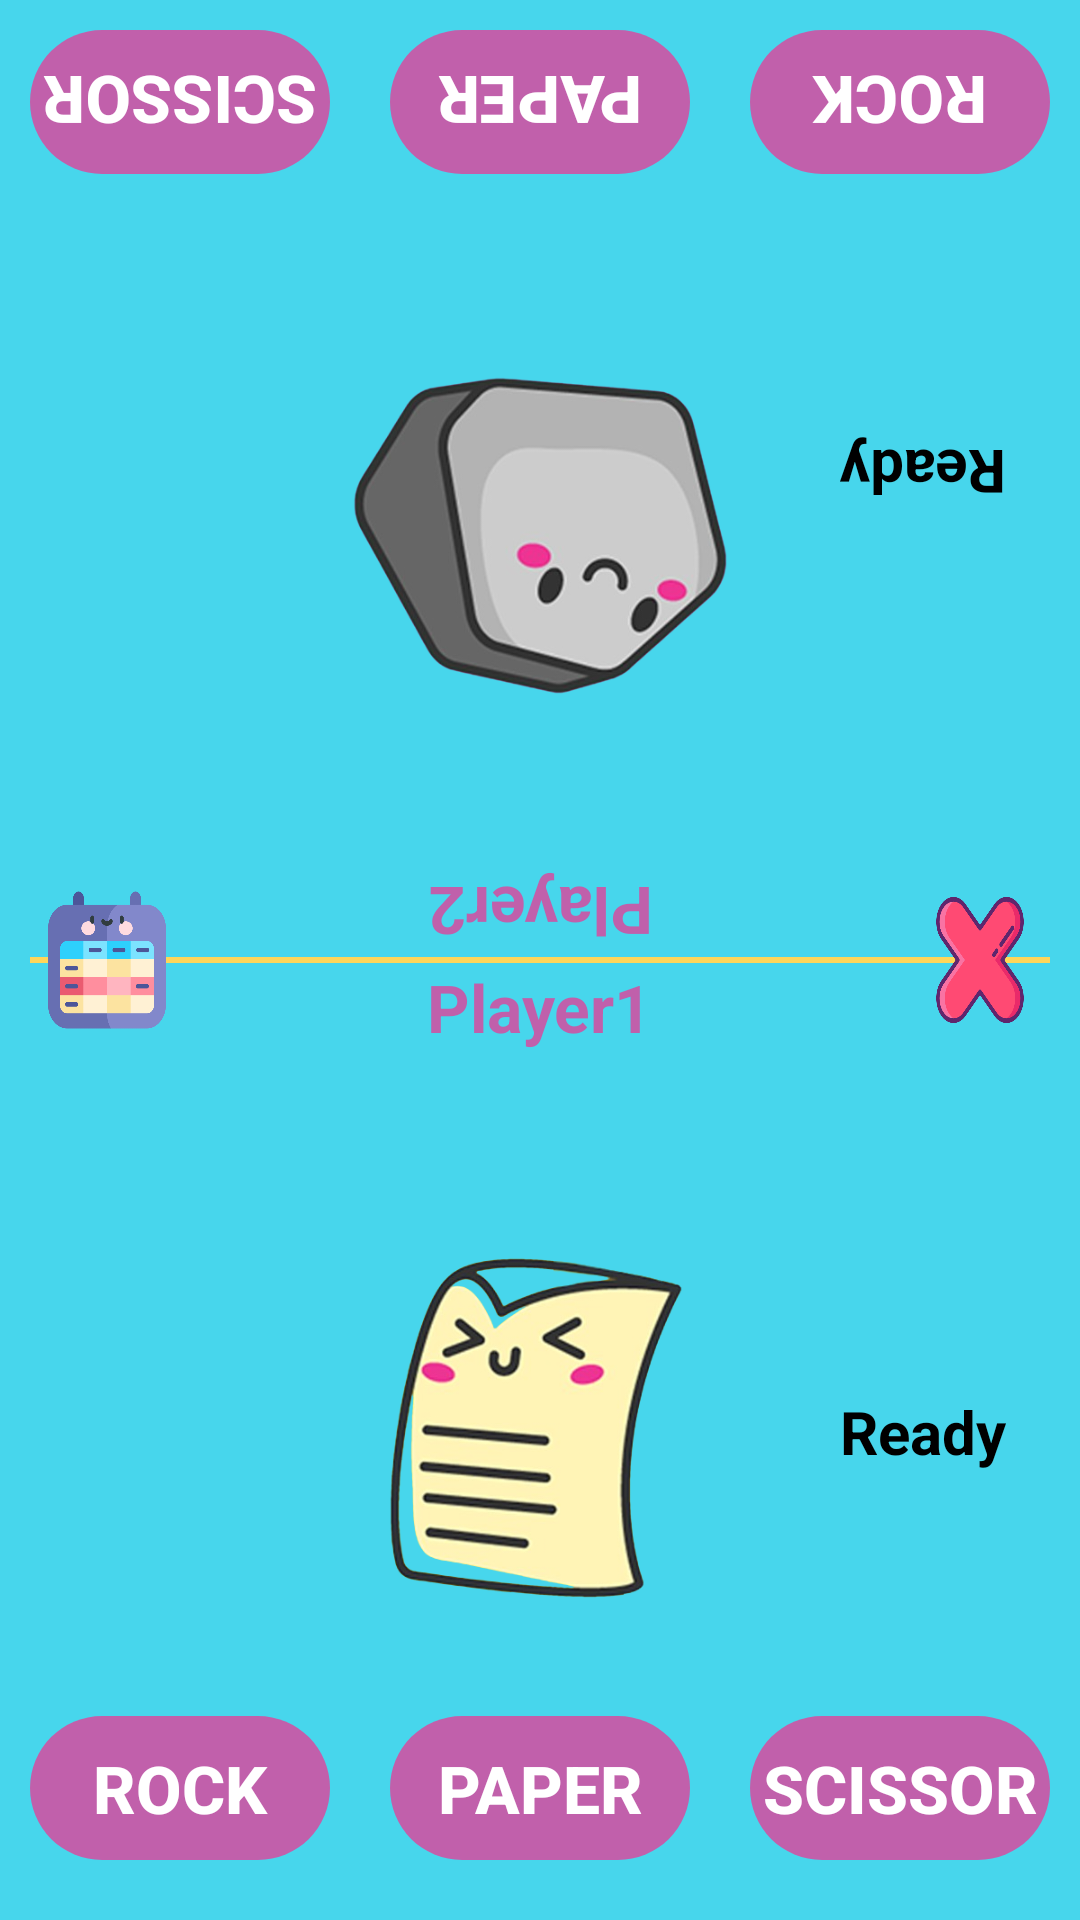

Produce the Android XML layout that renders to this screen, including the resource entries it uses.
<!-- AndroidManifest.xml: application theme Theme.RockPaperScissor -->
<!-- res/layout/activity_play_with_other.xml -->
<?xml version="1.0" encoding="utf-8"?>
<androidx.constraintlayout.widget.ConstraintLayout xmlns:android="http://schemas.android.com/apk/res/android"
    xmlns:app="http://schemas.android.com/apk/res-auto"
    xmlns:tools="http://schemas.android.com/tools"
    android:layout_width="match_parent"
    android:layout_height="match_parent"
    android:background="@color/primaryColor"
    tools:context=".PlayWithOther">

    <View
        android:id="@+id/canterView"
        android:layout_width="match_parent"
        android:layout_height="2dp"
        android:layout_margin="10dp"
        android:background="#ffd659"
        app:layout_constraintBottom_toBottomOf="parent"
        app:layout_constraintEnd_toEndOf="parent"
        app:layout_constraintStart_toStartOf="parent"
        app:layout_constraintTop_toTopOf="parent" />

    <TextView
        android:id="@+id/playerName1"
        android:layout_width="wrap_content"
        android:layout_height="wrap_content"
        android:text="Player1"
        android:textAlignment="center"
        android:textColor="@color/secondaryColor"
        android:textSize="22sp"
        android:textStyle="bold"
        app:layout_constraintEnd_toEndOf="parent"
        app:layout_constraintStart_toStartOf="parent"
        app:layout_constraintTop_toBottomOf="@id/canterView" />

    <TextView
        android:id="@+id/playerName2"
        android:layout_width="wrap_content"
        android:layout_height="wrap_content"
        android:rotation="180"
        android:text="Player2"
        android:textAlignment="center"
        android:textColor="@color/secondaryColor"
        android:textSize="22sp"
        android:textStyle="bold"
        app:layout_constraintBottom_toTopOf="@id/canterView"
        app:layout_constraintEnd_toEndOf="parent"
        app:layout_constraintStart_toStartOf="parent" />

    <LinearLayout
        android:id="@+id/linearLayout"
        android:layout_width="wrap_content"
        android:layout_height="wrap_content"
        android:layout_marginBottom="10dp"
        android:gravity="center"
        android:orientation="horizontal"
        android:rotation="180"
        app:layout_constraintBottom_toTopOf="@+id/playerName2"
        app:layout_constraintEnd_toEndOf="parent"
        app:layout_constraintStart_toStartOf="parent">

        <ImageView
            android:id="@+id/ivP2Star1"
            android:layout_width="32dp"
            android:layout_height="32dp"
            android:padding="1dp"
            android:src="@drawable/no_star" />

        <ImageView
            android:id="@+id/ivP2Star2"
            android:layout_width="32dp"
            android:layout_height="32dp"
            android:padding="1dp"
            android:src="@drawable/no_star" />

        <ImageView
            android:id="@+id/ivP2Star3"
            android:layout_width="32dp"
            android:layout_height="32dp"
            android:padding="1dp"
            android:src="@drawable/no_star" />
    </LinearLayout>

    <LinearLayout
        android:id="@+id/linearLayout4"
        android:layout_width="wrap_content"
        android:layout_height="wrap_content"
        android:layout_marginTop="10dp"
        android:gravity="center"
        android:orientation="horizontal"
        app:layout_constraintEnd_toEndOf="parent"
        app:layout_constraintStart_toStartOf="parent"
        app:layout_constraintTop_toBottomOf="@+id/playerName1">

        <ImageView
            android:id="@+id/ivP1Star1"
            android:layout_width="32dp"
            android:layout_height="32dp"
            android:padding="1dp"
            android:src="@drawable/no_star" />

        <ImageView
            android:id="@+id/ivP1Star2"
            android:layout_width="32dp"
            android:layout_height="32dp"
            android:padding="1dp"
            android:src="@drawable/no_star" />

        <ImageView
            android:id="@+id/ivP1Star3"
            android:layout_width="32dp"
            android:layout_height="32dp"
            android:padding="1dp"
            android:src="@drawable/no_star" />
    </LinearLayout>

    <LinearLayout
        android:id="@+id/linearLayout3"
        android:layout_width="match_parent"
        android:layout_height="wrap_content"
        android:layout_marginBottom="10dp"
        android:orientation="horizontal"
        app:layout_constraintBottom_toBottomOf="parent"
        app:layout_constraintEnd_toEndOf="parent"
        app:layout_constraintStart_toStartOf="parent">

        <androidx.appcompat.widget.AppCompatButton
            android:id="@+id/btnP1rock"
            android:layout_width="0dp"
            android:layout_height="wrap_content"
            android:layout_margin="10dp"
            android:layout_weight="1"
            android:background="@drawable/gradient_bg"
            android:text="rock"
            android:textColor="@color/white"
            android:textSize="22sp"
            android:textStyle="bold" />

        <androidx.appcompat.widget.AppCompatButton
            android:id="@+id/btnP1paper"
            android:layout_width="0dp"
            android:layout_height="wrap_content"
            android:layout_margin="10dp"
            android:layout_weight="1"
            android:background="@drawable/gradient_bg"
            android:text="paper"
            android:textColor="@color/white"
            android:textSize="22sp"
            android:textStyle="bold" />

        <androidx.appcompat.widget.AppCompatButton
            android:id="@+id/btnP1scissor"
            android:layout_width="0dp"
            android:layout_height="wrap_content"
            android:layout_margin="10dp"
            android:layout_weight="1"
            android:background="@drawable/gradient_bg"
            android:text="scissor"
            android:textColor="@color/white"
            android:textSize="22sp"
            android:textStyle="bold" />


    </LinearLayout>

    <LinearLayout
        android:id="@+id/linearLayout2"
        android:layout_width="match_parent"
        android:layout_height="wrap_content"
        android:orientation="horizontal"
        android:rotation="180"
        app:layout_constraintEnd_toEndOf="parent"
        app:layout_constraintStart_toStartOf="parent"
        app:layout_constraintTop_toTopOf="parent">

        <androidx.appcompat.widget.AppCompatButton
            android:id="@+id/btnP2rock"
            android:layout_width="0dp"
            android:layout_height="wrap_content"
            android:layout_margin="10dp"
            android:layout_weight="1"
            android:background="@drawable/gradient_bg"
            android:text="rock"
            android:textColor="@color/white"
            android:textSize="22sp"
            android:textStyle="bold" />

        <androidx.appcompat.widget.AppCompatButton
            android:id="@+id/btnP2paper"
            android:layout_width="0dp"
            android:layout_height="wrap_content"
            android:layout_margin="10dp"
            android:layout_weight="1"
            android:background="@drawable/gradient_bg"
            android:text="paper"
            android:textColor="@color/white"
            android:textSize="22sp"
            android:textStyle="bold" />

        <androidx.appcompat.widget.AppCompatButton
            android:id="@+id/btnP2scissor"
            android:layout_width="0dp"
            android:layout_height="wrap_content"
            android:layout_margin="10dp"
            android:layout_weight="1"
            android:background="@drawable/gradient_bg"
            android:text="scissor"
            android:textColor="@color/white"
            android:textSize="22sp"
            android:textStyle="bold" />


    </LinearLayout>

    <ImageView
        android:id="@+id/ivIconP2"
        android:layout_width="150dp"
        android:layout_height="150dp"
        android:rotation="180"
        android:src="@drawable/rock"
        app:layout_constraintBottom_toTopOf="@+id/playerName2"
        app:layout_constraintEnd_toEndOf="parent"
        app:layout_constraintStart_toStartOf="parent"
        app:layout_constraintTop_toBottomOf="@+id/linearLayout2" />

    <ImageView
        android:id="@+id/ivIconP1"
        android:layout_width="150dp"
        android:layout_height="150dp"
        android:src="@drawable/paper"
        app:layout_constraintBottom_toTopOf="@+id/linearLayout3"
        app:layout_constraintEnd_toEndOf="parent"
        app:layout_constraintStart_toStartOf="parent"
        app:layout_constraintTop_toBottomOf="@+id/linearLayout4" />

    <TextView
        android:id="@+id/tvP2Status"
        android:layout_width="wrap_content"
        android:layout_height="wrap_content"
        android:rotation="180"
        android:text="Ready"
        android:textColor="@color/black"
        android:textSize="20sp"
        android:textStyle="bold"
        app:layout_constraintBottom_toTopOf="@+id/linearLayout"
        app:layout_constraintEnd_toEndOf="parent"
        app:layout_constraintStart_toEndOf="@+id/ivIconP2"
        app:layout_constraintTop_toBottomOf="@+id/linearLayout2" />

    <TextView
        android:id="@+id/tvP1Status"
        android:layout_width="wrap_content"
        android:layout_height="wrap_content"
        android:text="Ready"
        android:textColor="@color/black"
        android:textSize="20sp"
        android:textStyle="bold"
        app:layout_constraintBottom_toTopOf="@+id/linearLayout3"
        app:layout_constraintEnd_toEndOf="parent"
        app:layout_constraintStart_toEndOf="@+id/ivIconP1"
        app:layout_constraintTop_toBottomOf="@+id/linearLayout4" />

    <LinearLayout
        android:layout_width="match_parent"
        android:layout_height="wrap_content"
        android:orientation="horizontal"
        android:gravity="start"
        app:layout_constraintBottom_toBottomOf="parent"
        app:layout_constraintTop_toTopOf="parent">

        <androidx.appcompat.widget.AppCompatButton
            android:id="@+id/btnScoreboard"
            android:layout_width="5dp"
            android:layout_height="50dp"
            android:layout_weight="1"
            android:layout_margin="16dp"
            android:background="@drawable/scoreboard" />

        <View
            android:layout_width="16dp"
            android:layout_weight="6"
            android:layout_height="match_parent" />

        <androidx.appcompat.widget.AppCompatButton
            android:id="@+id/btnQuit"
            android:layout_width="0dp"
            android:layout_height="50dp"
            android:layout_weight="1"
            android:layout_margin="16dp"
            android:layout_marginStart="4dp"
            android:layout_marginEnd="4dp"
            android:background="@drawable/cross"/>
    </LinearLayout>


    </androidx.constraintlayout.widget.ConstraintLayout>
<!-- resources referenced by this layout -->
<resources>
  <color name="black">#FF000000</color>
  <color name="primaryColor">#B700CAE5</color>
  <color name="secondaryColor">#BAED3493</color>
  <color name="white">#FFFFFFFF</color>
  <!-- drawable cross: png bitmap (drawable, 23715 bytes) -->
  <!-- drawable gradient_bg (drawable) -->
  <?xml version="1.0" encoding="utf-8"?>
  <shape xmlns:android="http://schemas.android.com/apk/res/android"
      android:shape="rectangle" >
      <corners android:radius="30dp" />
      <gradient
          android:startColor="@color/secondaryColor"
          android:endColor="@color/secondaryColor"
          />
  
  </shape>
  <!-- drawable paper: png bitmap (drawable, 129228 bytes) -->
  <!-- drawable rock: png bitmap (drawable, 92897 bytes) -->
  <!-- drawable scoreboard: png bitmap (drawable, 16649 bytes) -->
  <style name="Theme.RockPaperScissor" parent="Base.Theme.RockPaperScissor" />
  <style name="Base.Theme.RockPaperScissor" parent="Theme.Material3.Light.NoActionBar">
          
          
      </style>
</resources>
